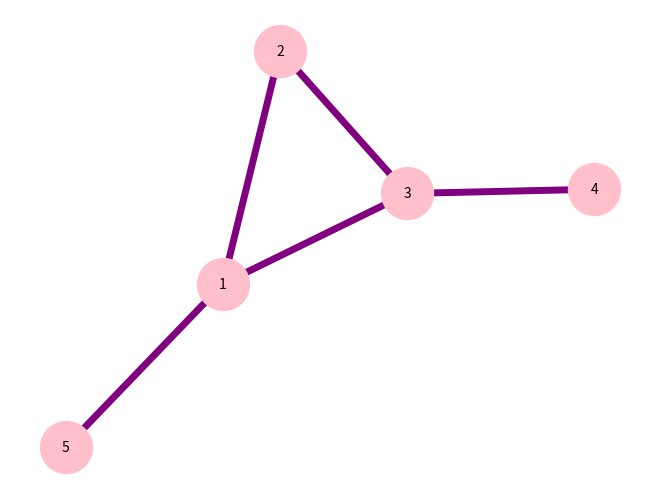

Here is the Python script that generated this plot: (Note: this script raises an exception after producing the figure.)
# -*- coding: utf-8 -*-
"""Network_Visualization.ipynb

Automatically generated by Colaboratory.

Original file is located at
    https://colab.research.google.com/drive/1D-zdr0lb9ZQEwaZEDeuVeZlGDifCXLHI
"""

import networkx as nx
import matplotlib.pyplot as plt

import networkx as nx
import matplotlib.pyplot as plt
G=nx.Graph()
G.add_nodes_from([1,2,3,4,5])
G.add_edges_from([(1,2),(1,3),(2,3),(3,4),(5,1)])
pos=nx.spring_layout(G)
nx.draw(G,pos,with_labels=True,node_color='pink',node_size=1400,edge_color='purple',width=5,font_size=10)
plt.show()

G=nx.Graph()

G.add_nodes_from([1,2,3,4,5])

G.add_edges_from([(1,2),(1,3),(2,3),(3,4)(5,1)])
